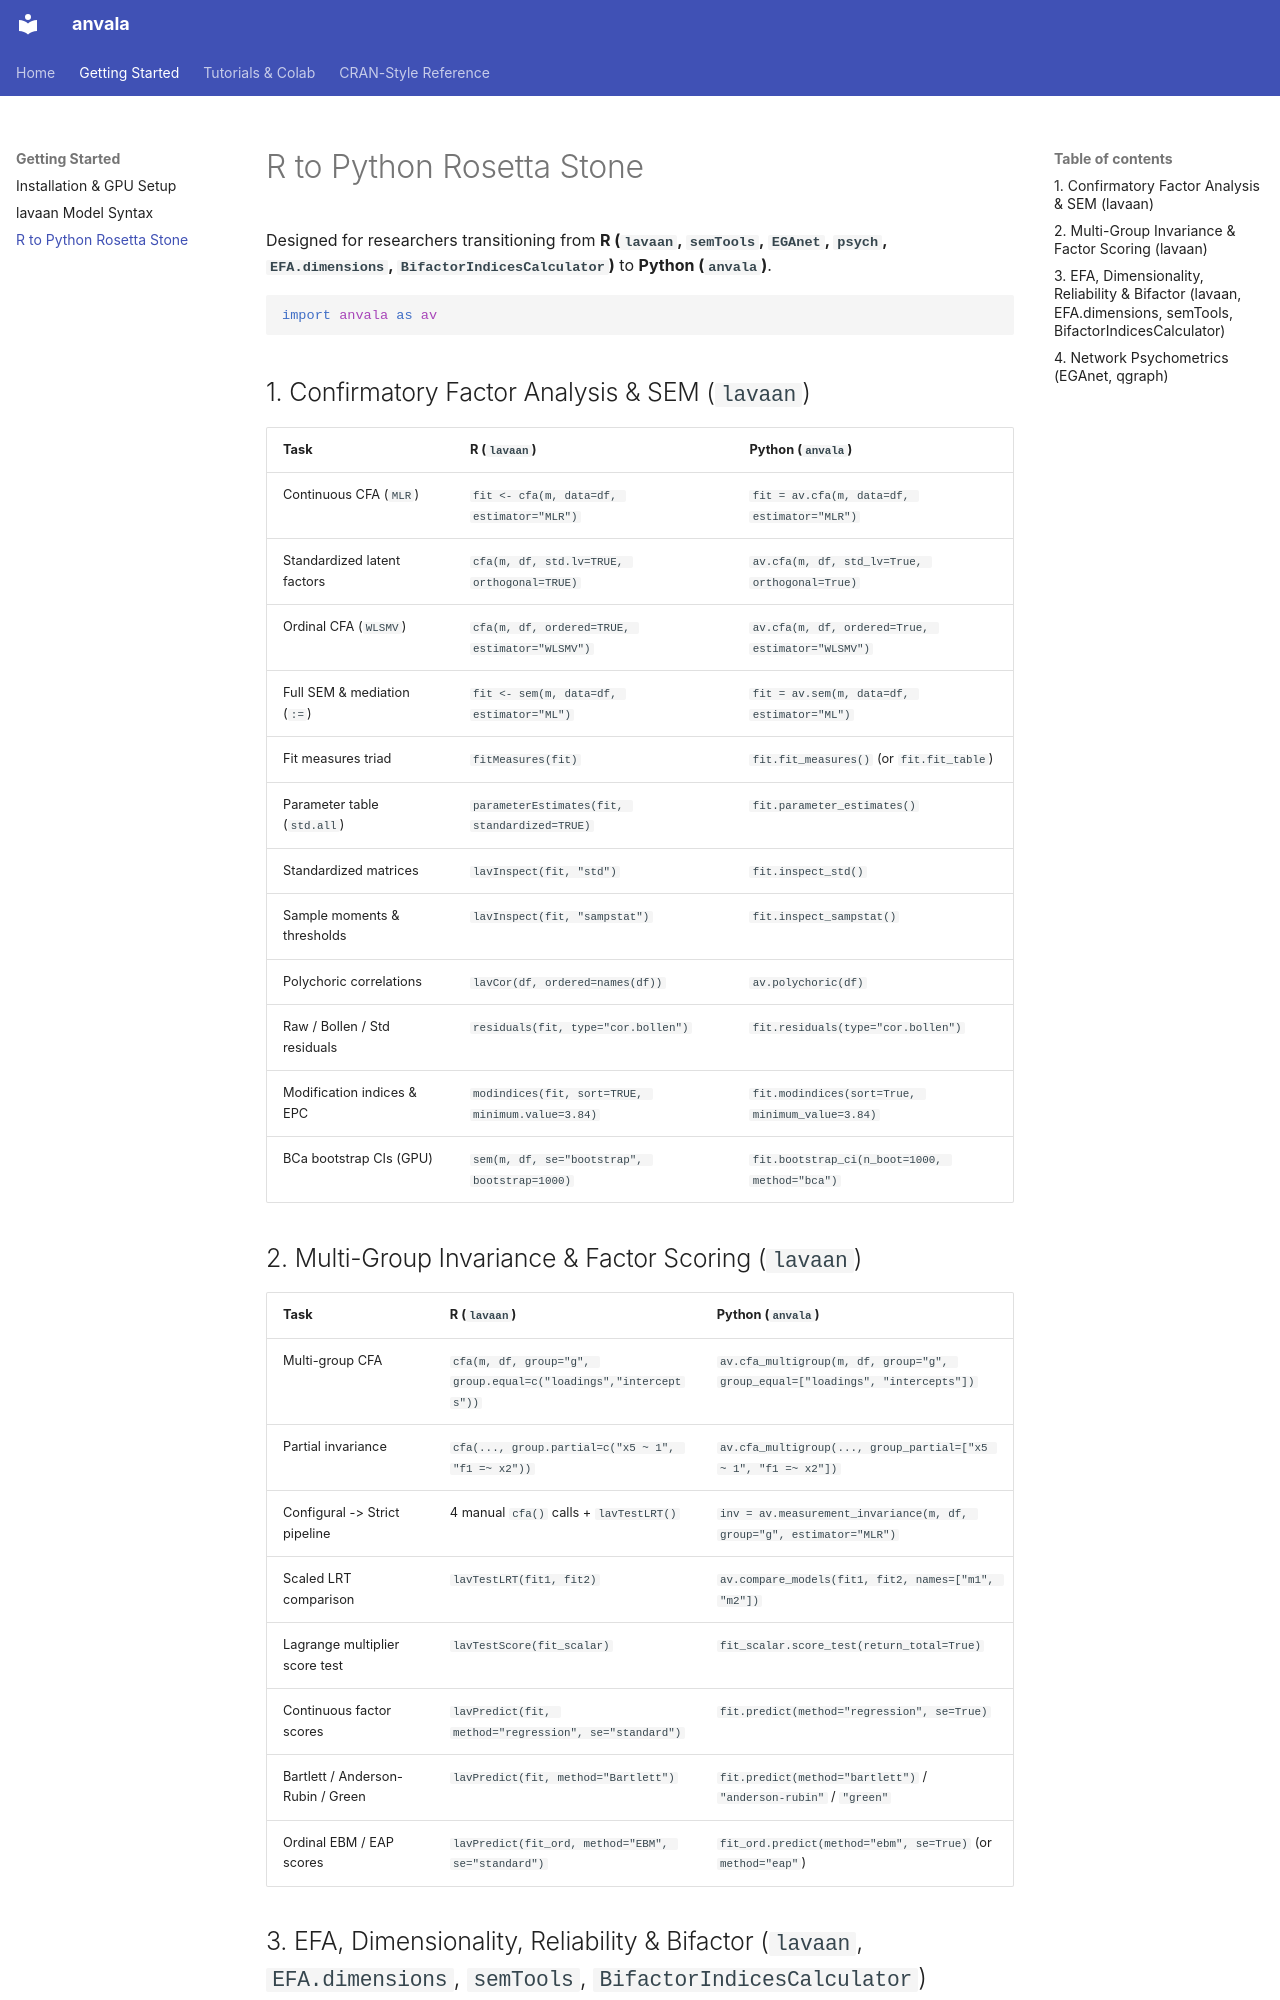

repository: FredPedrosa/anvala · page: getting-started/r-to-python/index.html · generator: mkdocs

# R to Python Rosetta Stone

Designed for researchers transitioning from **R (`lavaan`, `semTools`, `EGAnet`, `psych`, `EFA.dimensions`, `BifactorIndicesCalculator`)** to **Python (`anvala`)**.

```python
import anvala as av
```

## 1. Confirmatory Factor Analysis & SEM (`lavaan`)

| Task | R (`lavaan`) | Python (`anvala`) |
| :--- | :--- | :--- |
| Continuous CFA (`MLR`) | `fit <- cfa(m, data=df, estimator="MLR")` | `fit = av.cfa(m, data=df, estimator="MLR")` |
| Standardized latent factors | `cfa(m, df, std.lv=TRUE, orthogonal=TRUE)` | `av.cfa(m, df, std_lv=True, orthogonal=True)` |
| Ordinal CFA (`WLSMV`) | `cfa(m, df, ordered=TRUE, estimator="WLSMV")` | `av.cfa(m, df, ordered=True, estimator="WLSMV")` |
| Full SEM & mediation (`:=`) | `fit <- sem(m, data=df, estimator="ML")` | `fit = av.sem(m, data=df, estimator="ML")` |
| Fit measures triad | `fitMeasures(fit)` | `fit.fit_measures()` (or `fit.fit_table`) |
| Parameter table (`std.all`) | `parameterEstimates(fit, standardized=TRUE)` | `fit.parameter_estimates()` |
| Standardized matrices | `lavInspect(fit, "std")` | `fit.inspect_std()` |
| Sample moments & thresholds | `lavInspect(fit, "sampstat")` | `fit.inspect_sampstat()` |
| Polychoric correlations | `lavCor(df, ordered=names(df))` | `av.polychoric(df)` |
| Raw / Bollen / Std residuals | `residuals(fit, type="cor.bollen")` | `fit.residuals(type="cor.bollen")` |
| Modification indices & EPC | `modindices(fit, sort=TRUE, minimum.value=3.84)` | `fit.modindices(sort=True, minimum_value=3.84)` |
| BCa bootstrap CIs (GPU) | `sem(m, df, se="bootstrap", bootstrap=1000)` | `fit.bootstrap_ci(n_boot=1000, method="bca")` |

## 2. Multi-Group Invariance & Factor Scoring (`lavaan`)

| Task | R (`lavaan`) | Python (`anvala`) |
| :--- | :--- | :--- |
| Multi-group CFA | `cfa(m, df, group="g", group.equal=c("loadings","intercepts"))` | `av.cfa_multigroup(m, df, group="g", group_equal=["loadings", "intercepts"])` |
| Partial invariance | `cfa(..., group.partial=c("x5 ~ 1", "f1 =~ x2"))` | `av.cfa_multigroup(..., group_partial=["x5 ~ 1", "f1 =~ x2"])` |
| Configural -> Strict pipeline | 4 manual `cfa()` calls + `lavTestLRT()` | `inv = av.measurement_invariance(m, df, group="g", estimator="MLR")` |
| Scaled LRT comparison | `lavTestLRT(fit1, fit2)` | `av.compare_models(fit1, fit2, names=["m1", "m2"])` |
| Lagrange multiplier score test | `lavTestScore(fit_scalar)` | `fit_scalar.score_test(return_total=True)` |
| Continuous factor scores | `lavPredict(fit, method="regression", se="standard")` | `fit.predict(method="regression", se=True)` |
| Bartlett / Anderson-Rubin / Green | `lavPredict(fit, method="Bartlett")` | `fit.predict(method="bartlett")` / `"anderson-rubin"` / `"green"` |
| Ordinal EBM / EAP scores | `lavPredict(fit_ord, method="EBM", se="standard")` | `fit_ord.predict(method="ebm", se=True)` (or `method="eap"`) |
